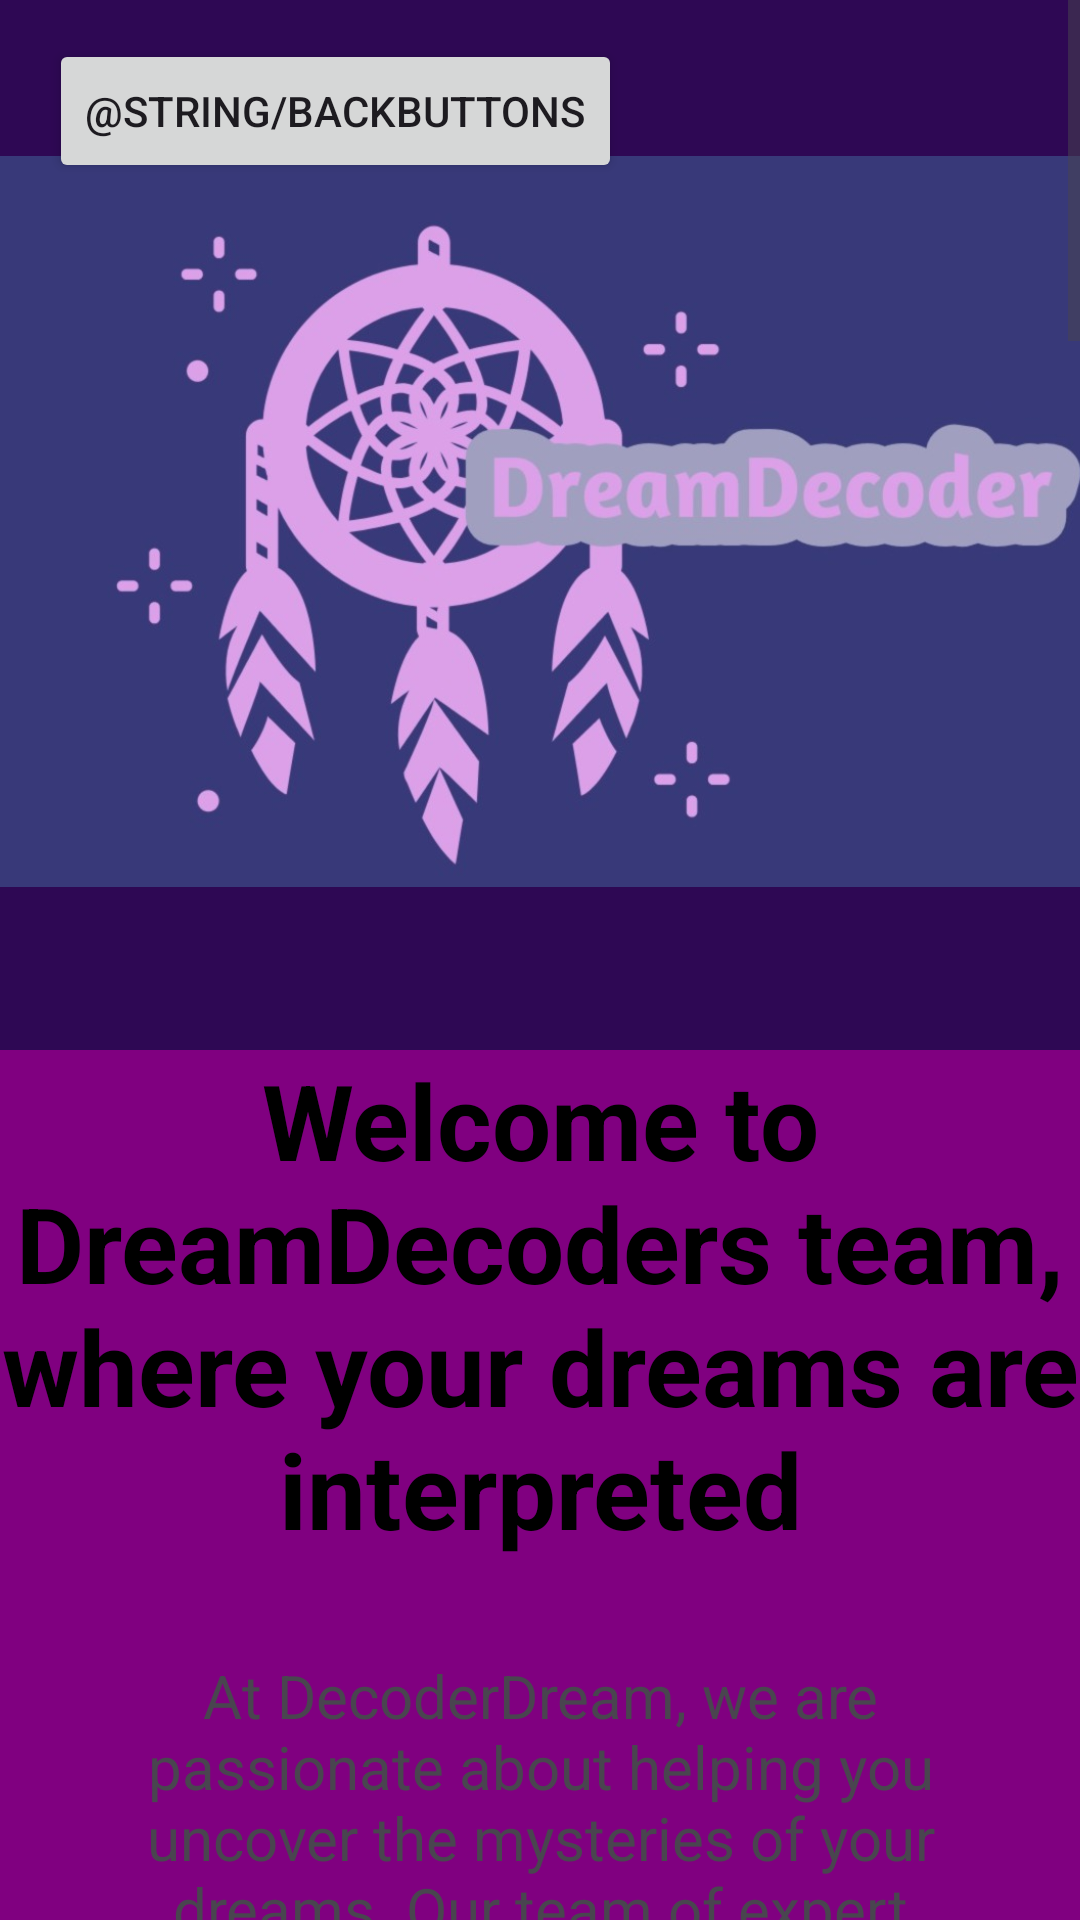

This screen was rendered from an Android layout file. Write that file and the resources it references.
<!-- AndroidManifest.xml: application theme Theme.DecoderDream -->
<!-- res/layout/activity_our_team.xml -->
<?xml version="1.0" encoding="utf-8"?>
<androidx.constraintlayout.widget.ConstraintLayout xmlns:android="http://schemas.android.com/apk/res/android"
    xmlns:app="http://schemas.android.com/apk/res-auto"
    xmlns:tools="http://schemas.android.com/tools"
    android:layout_width="match_parent"
    android:layout_height="match_parent"
    android:background="#800080" >


    <ScrollView
        android:id="@+id/scrollView"
        android:layout_width="match_parent"
        android:layout_height="wrap_content"
        android:background="@drawable/purple"
        app:layout_constraintBottom_toBottomOf="parent"
        app:layout_constraintEnd_toEndOf="parent"
        app:layout_constraintStart_toStartOf="parent"
        android:overScrollMode="always">

        <LinearLayout
            android:layout_width="wrap_content"
            android:layout_height="wrap_content"
            android:orientation="vertical">


            <androidx.constraintlayout.widget.ConstraintLayout
                android:layout_width="match_parent"
                android:layout_height="350dp"
                android:background="#2E0854">

                <ImageView
                    android:id="@+id/imageView"
                    android:layout_width="409dp"
                    android:layout_height="353dp"
                    app:layout_constraintBottom_toBottomOf="parent"
                    app:layout_constraintEnd_toEndOf="parent"
                    app:layout_constraintStart_toStartOf="parent"
                    app:layout_constraintTop_toTopOf="parent"
                    app:layout_constraintVertical_bias="1.0"
                    app:srcCompat="@drawable/woman"
                    tools:ignore="ContentDescription" />

                <ImageView
                    android:id="@+id/imageView2"
                    android:layout_width="wrap_content"
                    android:layout_height="wrap_content"
                    android:layout_marginTop="1dp"
                    app:layout_constraintBottom_toBottomOf="@+id/imageView"
                    app:layout_constraintEnd_toEndOf="parent"
                    app:layout_constraintStart_toStartOf="parent"
                    app:layout_constraintTop_toBottomOf="@+id/imageView"
                    tools:ignore="ContentDescription" />

                <Button
                    android:id="@+id/backButton"
                    android:layout_width="wrap_content"
                    android:layout_height="wrap_content"
                    android:layout_margin="16dp"
                    android:text="@string/backbuttons"
                    app:layout_constraintBottom_toTopOf="@+id/imageView2"
                    app:layout_constraintEnd_toEndOf="parent"
                    app:layout_constraintHorizontal_bias="0.003"
                    app:layout_constraintStart_toStartOf="parent"
                    app:layout_constraintTop_toTopOf="@+id/imageView"
                    app:layout_constraintVertical_bias="0.0" />


            </androidx.constraintlayout.widget.ConstraintLayout>

            <androidx.constraintlayout.widget.ConstraintLayout
                android:layout_width="match_parent"
                android:layout_height="650dp">

                <TextView
                    android:id="@+id/textView"
                    android:layout_width="wrap_content"
                    android:layout_height="wrap_content"
                    android:text="@string/welcome_to_dreamdecoders_team_where_your_dreams_are_interpreted"
                    android:textAlignment="center"
                    android:textColor="@color/black"
                    android:textSize="35sp"
                    android:textStyle="bold"
                    app:layout_constraintEnd_toEndOf="parent"
                    app:layout_constraintStart_toStartOf="parent"
                    app:layout_constraintTop_toTopOf="parent" />

                <TextView
                    android:id="@+id/textView2"
                    android:layout_width="0dp"
                    android:layout_height="wrap_content"
                    android:layout_margin="32dp"
                    android:layout_marginStart="32dp"
                    android:layout_marginTop="32dp"
                    android:layout_marginEnd="32dp"
                    android:text="@string/at_decoderdream_we_are_passionate_about_helping_you_uncover_the_mysteries_of_your_dreams_our_team_of_expert_dream_decoders_uses_advanced_ai_technology_to_analyze_and_interpret_your_dreams_providing_you_with_insightful_and_personalized_feedback_whether_you_re_curious_about_the_meaning_of_your_dreams_want_to_keep_a_dream_journal_or_are_seeking_tips_for_better_sleep_decoderdream_is_here_to_guide_you_on_your_journey_join_the_decoderdream_community_and_explore_the_fascinating_world_of_dreams_with_us"
                    android:textSize="20sp"
                    android:textAlignment="center"
                    app:layout_constraintEnd_toEndOf="parent"
                    app:layout_constraintHorizontal_bias="0.0"
                    app:layout_constraintStart_toStartOf="parent"
                    app:layout_constraintTop_toBottomOf="@+id/textView" />


            </androidx.constraintlayout.widget.ConstraintLayout>

            <androidx.constraintlayout.widget.ConstraintLayout
                android:layout_width="match_parent"
                android:layout_height="2600sp">

                <ImageView
                    android:id="@+id/options_team_ImageViewAdam"
                    android:layout_width="159dp"
                    android:layout_height="160dp"
                    app:layout_constraintBottom_toBottomOf="parent"
                    app:layout_constraintEnd_toEndOf="parent"
                    app:layout_constraintHorizontal_bias="0.503"
                    app:layout_constraintStart_toStartOf="parent"
                    app:layout_constraintTop_toTopOf="parent"
                    app:layout_constraintVertical_bias="0.011"
                    app:srcCompat="@drawable/ayadarwich"
                    tools:ignore="ContentDescription" />

                <TextView
                    android:id="@+id/options_team_textViewAdamName"
                    android:layout_width="wrap_content"
                    android:layout_height="wrap_content"
                    android:text="@string/aya_darwich"
                    android:textAlignment="center"
                    android:textColor="@color/black"
                    android:textSize="25sp"
                    android:textStyle="bold"
                    app:layout_constraintBottom_toBottomOf="parent"
                    app:layout_constraintEnd_toEndOf="parent"
                    app:layout_constraintHorizontal_bias="0.498"
                    app:layout_constraintStart_toStartOf="parent"
                    app:layout_constraintTop_toBottomOf="@+id/options_team_ImageViewAdam"
                    app:layout_constraintVertical_bias="0.0" />

                <TextView
                    android:id="@+id/options_team_textVewAdamIntro"
                    android:layout_width="0dp"
                    android:layout_height="wrap_content"
                    android:layout_margin="32dp"
                    android:layout_marginStart="32dp"
                    android:layout_marginEnd="32dp"
                    android:text="@string/is_a_full_stack_developer_with_extensive_experience_in_web_and_mobile_app_development_she_has_worked_with_java_python_c_c_flutter_html_css_git_react_and_node_js_he_played_a_crucial_role_in_developing_both_the_front_end_and_back_end_of_dreamdecoder_app"
                    android:textAlignment="center"
                    android:textSize="20sp"
                    app:layout_constraintEnd_toEndOf="parent"
                    app:layout_constraintStart_toStartOf="parent"
                    app:layout_constraintTop_toBottomOf="@+id/options_team_textViewAdamName" />


                <ImageView

                    android:id="@+id/options_team_imageViewKhanSahib"
                    android:layout_width="159dp"
                    android:layout_height="160dp"
                    android:layout_marginTop="44dp"
                    app:layout_constraintEnd_toEndOf="parent"
                    app:layout_constraintHorizontal_bias="0.503"
                    app:layout_constraintStart_toStartOf="parent"
                    app:layout_constraintTop_toBottomOf="@+id/options_team_textVewAdamIntro"
                    app:srcCompat="@drawable/janachamma"
                    tools:ignore="ContentDescription" />

                <TextView
                    android:id="@+id/options_team_textViewKhanSahibName"
                    android:layout_width="wrap_content"
                    android:layout_height="wrap_content"
                    android:text="@string/jana_chamma"
                    android:textAlignment="center"
                    android:textColor="@color/black"
                    android:textSize="25sp"
                    android:textStyle="bold"
                    app:layout_constraintBottom_toBottomOf="parent"
                    app:layout_constraintEnd_toEndOf="parent"
                    app:layout_constraintHorizontal_bias="0.498"
                    app:layout_constraintStart_toStartOf="parent"
                    app:layout_constraintTop_toBottomOf="@+id/options_team_imageViewKhanSahib"
                    app:layout_constraintVertical_bias="0.0" />

                <TextView
                    android:id="@+id/options_team_textViewKhanSahibIntro"
                    android:layout_width="0dp"
                    android:layout_height="wrap_content"
                    android:layout_margin="32dp"
                    android:layout_marginStart="32dp"
                    android:layout_marginEnd="32dp"
                    android:text="@string/is_a_full_stack_developer_with_experience_in_both_front_end_and_back_end_development_she_has_developed_numerous_web_and_mobile_apps_during_his_career_he_possesses_advanced_knowledge_of_python_java_c_c_sql_mern_stack_html_css_xml_kotlin_git_jetpack_compose_and_material_ui_she_is_a_key_member_of_our_team_and_helped_develop_both_the_front_end_and_back_end_of_this_app"
                    android:textAlignment="center"
                    android:textSize="20sp"
                    app:layout_constraintEnd_toEndOf="parent"
                    app:layout_constraintStart_toStartOf="parent"
                    app:layout_constraintTop_toBottomOf="@+id/options_team_textViewKhanSahibName" />




            </androidx.constraintlayout.widget.ConstraintLayout>


        </LinearLayout>

    </ScrollView>

</androidx.constraintlayout.widget.ConstraintLayout>
<!-- resources referenced by this layout -->
<resources>
  <!-- drawable ayadarwich: jpg bitmap (drawable, 89185 bytes) -->
  <!-- drawable janachamma: jpg bitmap (drawable, 214364 bytes) -->
  <!-- drawable woman: jpg bitmap (drawable, 59794 bytes) -->
  <string name="at_decoderdream_we_are_passionate_about_helping_you_uncover_the_mysteries_of_your_dreams_our_team_of_expert_dream_decoders_uses_advanced_ai_technology_to_analyze_and_interpret_your_dreams_providing_you_with_insightful_and_personalized_feedback_whether_you_re_curious_about_the_meaning_of_your_dreams_want_to_keep_a_dream_journal_or_are_seeking_tips_for_better_sleep_decoderdream_is_here_to_guide_you_on_your_journey_join_the_decoderdream_community_and_explore_the_fascinating_world_of_dreams_with_us">At DecoderDream, we are passionate about helping you uncover the mysteries of your dreams. Our team of expert dream decoders uses advanced AI technology to analyze and interpret your dreams, providing you with insightful and personalized feedback. Whether you're curious about the meaning of your dreams, want to keep a dream journal, or are seeking tips for better sleep, DecoderDream is here to guide you on your journey. Join the DecoderDream community and explore the fascinating world of dreams with us!</string>
  <string name="aya_darwich">Aya Darwich</string>
  <string name="is_a_full_stack_developer_with_experience_in_both_front_end_and_back_end_development_she_has_developed_numerous_web_and_mobile_apps_during_his_career_he_possesses_advanced_knowledge_of_python_java_c_c_sql_mern_stack_html_css_xml_kotlin_git_jetpack_compose_and_material_ui_she_is_a_key_member_of_our_team_and_helped_develop_both_the_front_end_and_back_end_of_this_app">Is a full-stack developer with experience in both front-end and back-end development. She has developed numerous web and mobile apps during his career. He possesses advanced knowledge of Python, Java, C/C++, SQL, MERN stack, HTML, CSS, XML, Kotlin, Git, Jetpack Compose, and Material UI. She is a key member of our team and helped develop both the front-end and back-end of this app.</string>
  <string name="is_a_full_stack_developer_with_extensive_experience_in_web_and_mobile_app_development_she_has_worked_with_java_python_c_c_flutter_html_css_git_react_and_node_js_he_played_a_crucial_role_in_developing_both_the_front_end_and_back_end_of_dreamdecoder_app">Is a full-stack developer with extensive experience in web and mobile app development. She has worked with Java, Python, C/C++, Flutter, HTML, CSS, Git, React, and Node.js. He played a crucial role in developing both the front-end and back-end of DreamDecoder app.</string>
  <string name="jana_chamma">Jana Chamma</string>
  <string name="welcome_to_dreamdecoders_team_where_your_dreams_are_interpreted">Welcome to DreamDecoders team, where your dreams are interpreted</string>
  <style name="Theme.DecoderDream" parent="Base.Theme.DecoderDream" />
  <style name="Base.Theme.DecoderDream" parent="Theme.Material3.DayNight.NoActionBar">
          
          
      </style>
  <!-- not gathered from this repository: default colours our renderer supplied (Android Studio template values) -->
  <color name="black">#FF000000</color>
</resources>
